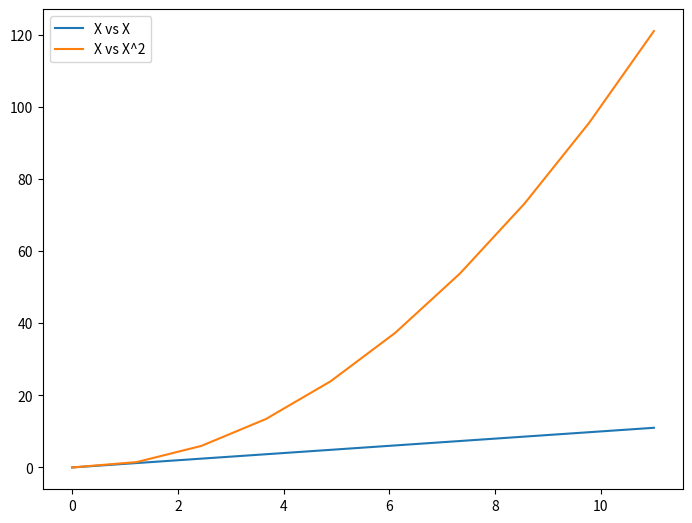
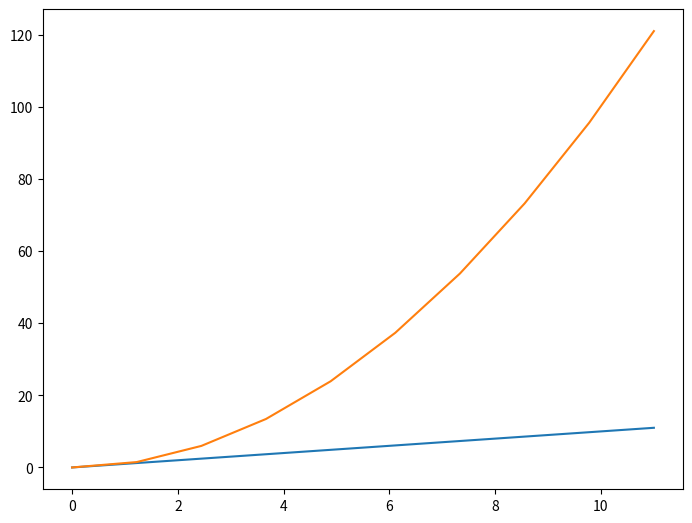

Write the Python code that produced these figures, in order. (Note: this script raises an exception after producing the figures.)
#!/usr/bin/env python
# coding: utf-8

# In[1]:


import numpy  as np 
import matplotlib.pyplot as plt


# In[2]:


x=np.linspace(0,11,10)


# In[15]:


image=plt.figure()
ax=image.add_axes([0,0,1,1])
ax.plot(x,x,label='X vs X')
ax.plot(x,x**2,label='X vs X^2')
ax.legend(loc=2)


# In[16]:


image=plt.figure()
ax=image.add_axes([0,0,1,1])
ax.plot(x,x,label='X vs X')
ax.plot(x,x**2,label='X vs X^2')
ax.legend(loc=(1.1,))


# ax=image.add_axes([0,0,1,1])
# line1=ax.plot(x,x**2,color='#69f58e',label='X vs X**2',linewidth=4)
# line2=ax.plot(x,x+7,color='#f272c7',label='X vs X+7',linewidth=1.5)
# line1.set_dashes([5,2,15,5])
# plt.legend()

# In[40]:


ax=image.add_axes([0,0,1,1])
ax.plot(x,x**2,color='#69f58e',label='X vs X**2',linewidth=4,linestyle='--',marker='o',markersize=5)
ax.plot(x,x+7,color='#f272c7',label='X vs X+7',linewidth=1.5,linestyle='-.')
plt.legend()


# In[ ]:




